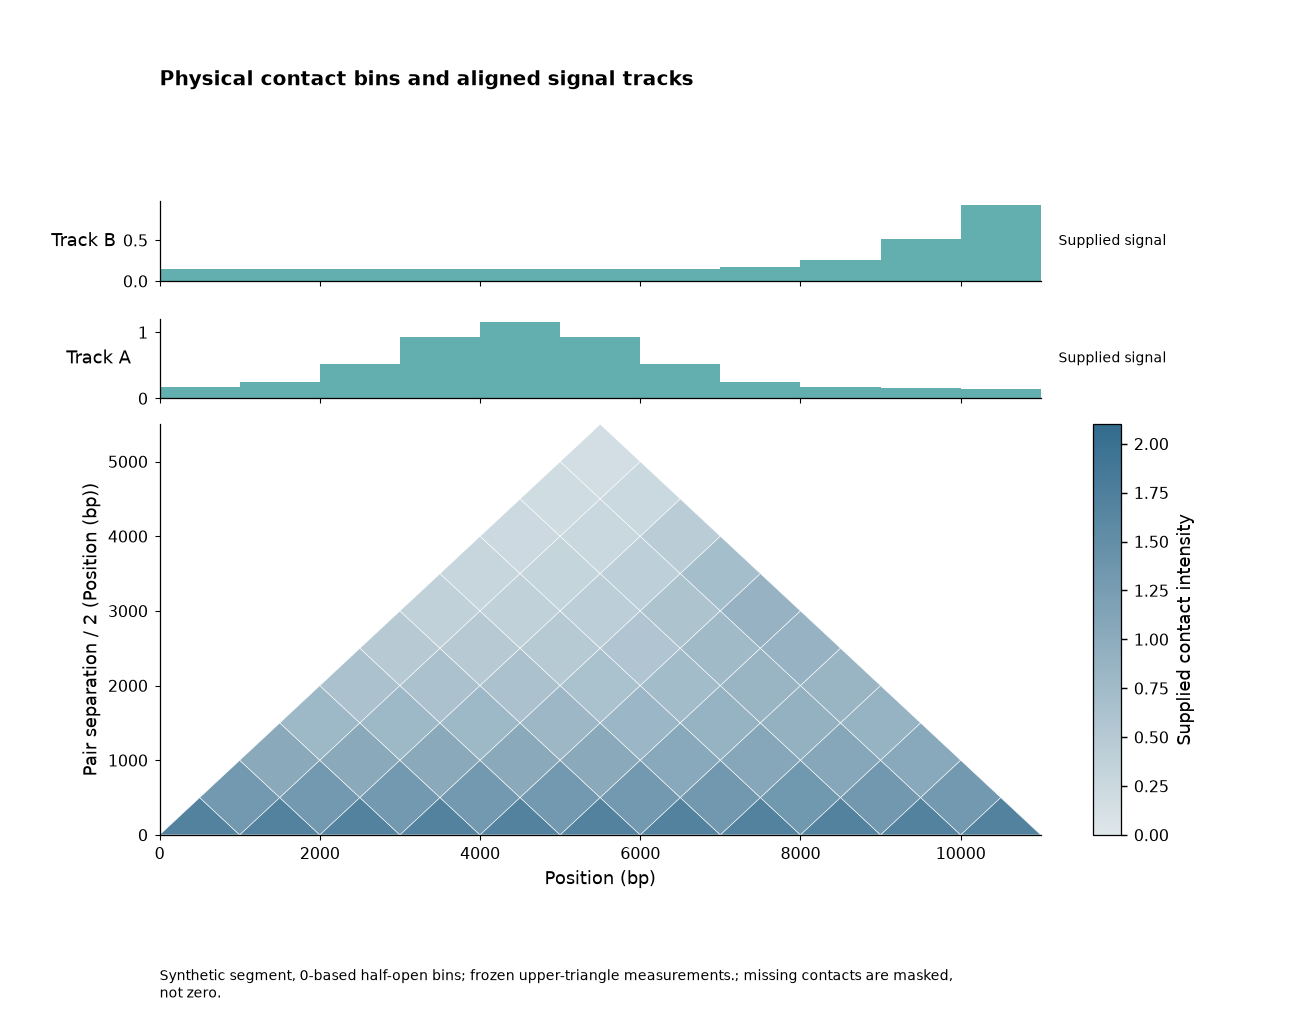

The data file committed next to this chart (first rows):
record_type	bin_id	start	end	bin_i	bin_j	value	track
bin	B00	0.0	1000				
bin	B01	1000	2000				
bin	B02	2000	3000				
bin	B03	3000	4000				
bin	B04	4000	5000				
bin	B05	5000	6000				
bin	B06	6000	7000				
bin	B07	7000	8000				
bin	B08	8000	9000				
bin	B09	9000	10000				
bin	B10	10000	11000				
contact				B00	B00	1.7	
contact				B00	B01	1.324	
contact				B00	B02	1.031	
contact				B00	B03	0.803	
contact				B00	B04	0.6254	
contact				B00	B05	0.4871	
contact				B00	B06	0.3795	
contact				B00	B07	0.2964	
contact				B00	B08	0.2341	
contact				B00	B09	0.1902	
contact				B00	B10	0.1596	
contact				B01	B01	1.7	
contact				B01	B02	1.324	
contact				B01	B03	1.031	
contact				B01	B04	0.803	
contact				B01	B05	0.6255	
contact				B01	B06	0.4877	
contact				B01	B07	0.3834	
contact				B01	B08	0.3118	
contact				B01	B09	0.2746	
contact				B01	B10	0.2604	
contact				B02	B02	1.7	
contact				B02	B03	1.324	
contact				B02	B04	1.031	
contact				B02	B05	0.8032	
contact				B02	B06	0.6272	
contact				B02	B07	0.498	
contact				B02	B08	0.4239	
contact				B02	B09	0.4166	
contact				B02	B10	0.4508	
contact				B03	B03	1.7	
contact				B03	B04	1.324	
contact				B03	B05	1.031	
contact				B03	B06	0.8063	
contact				B03	B07	0.6454	
contact				B03	B08	0.5683	
contact				B03	B09	0.6	
contact				B03	B10	0.6976	
contact				B04	B04	1.7	
contact				B04	B05	1.324	
contact				B04	B06	1.035	
contact				B04	B07	0.8275	
contact				B04	B08	0.7246	
contact				B04	B09	0.7567	
contact				B04	B10	0.8706	
contact				B05	B05	1.7	
contact				B05	B06	1.327	
contact				B05	B07	1.051	
contact				B05	B08	0.8842	
... 39 more rows
